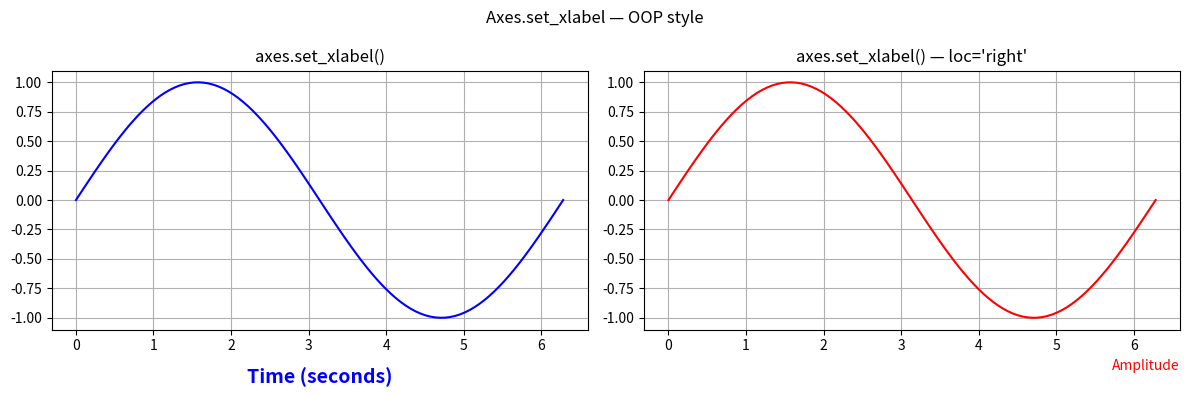
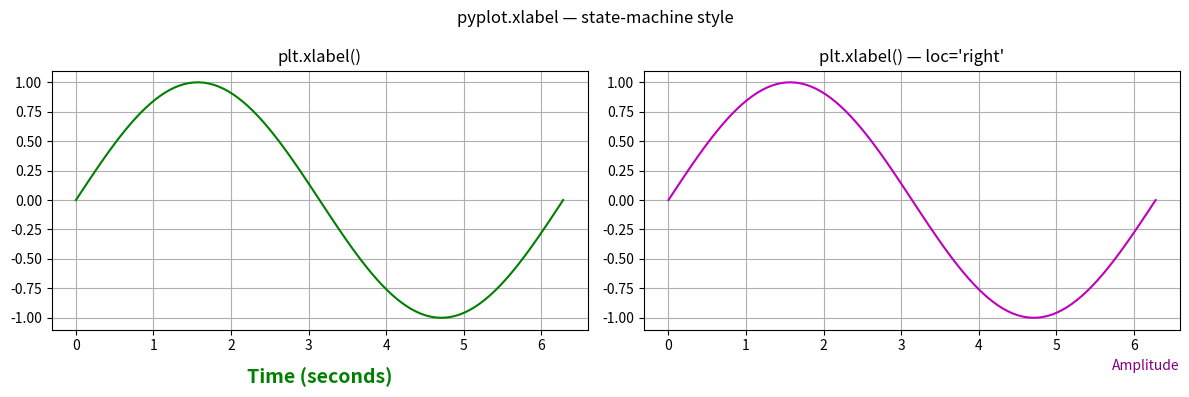

Here is the Python script that generated these plots, in order:
import matplotlib.pyplot as plt
import numpy as np

x = np.linspace(0, 2 * np.pi, 100)
y = np.sin(x)

# ============================================================
# 1 — axes.Axes.set_xlabel 
# ============================================================
fig, axes = plt.subplots(1, 2, figsize=(12, 4))

axes[0].plot(x, y, 'b')
axes[0].set_xlabel("Time (seconds)",  
                   color='blue',
                   fontsize=14,
                   fontweight='bold',
                   labelpad=10,
                   loc='center')
axes[0].set_title("axes.set_xlabel()")
axes[0].grid(True)

axes[1].plot(x, y, 'r')
axes[1].set_xlabel("Amplitude",
                   color='red',
                   fontstyle='italic',
                   loc='right')
axes[1].set_title("axes.set_xlabel() — loc='right'")
axes[1].grid(True)

fig.suptitle("Axes.set_xlabel — OOP style")
fig.tight_layout()


# ============================================================
# 2 — pyplot.xlabel 
# ============================================================
fig2, _ = plt.subplots(1, 2, figsize=(12, 4))

plt.subplot(1, 2, 1)
plt.plot(x, y, 'g')
plt.xlabel("Time (seconds)",          
           color='green',
           fontsize=14,
           fontweight='bold',
           labelpad=10)
plt.title("plt.xlabel()")
plt.grid(True)

plt.subplot(1, 2, 2)
plt.plot(x, y, 'm')
plt.xlabel("Amplitude",
           color='purple',
           fontstyle='italic',
           loc='right')
plt.title("plt.xlabel() — loc='right'")
plt.grid(True)

plt.suptitle("pyplot.xlabel — state-machine style")
plt.tight_layout()
plt.show()
